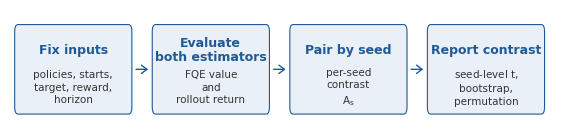

Write the Python code that produced this figure. (Note: this script raises an exception after producing the figure.)
#!/usr/bin/env python3
"""Generate the three figures that are cited in the manuscript but were
never saved as files:

    Fig. 1  matched-start recipe schematic
    Fig. 3  per-seed paired contrast at the recorded FQE interval
    Fig. 5  FQE-rollout offset by policy and target-update interval

All output goes to C:\\trishna-opal\\paper_figures\\.

The script is self-contained, uses only numpy, scipy and matplotlib, and
reads the empirical values from the archived JSON files. It does not
recompute any experiment; it only plots numbers that are already in the
paper.
"""
from __future__ import annotations

import json
from pathlib import Path

import numpy as np
import matplotlib.pyplot as plt
from matplotlib.patches import FancyBboxPatch, FancyArrowPatch

# ------------------------------------------------------------------ paths
REPO = Path(r"C:\trishna-opal")
REV = REPO / "revision_experiments"
OUT = REPO / "paper_figures"
OUT.mkdir(parents=True, exist_ok=True)

# Ten training seeds in the order used throughout the paper
SEEDS = [42, 123, 2024, 7, 99, 777, 1234, 5678, 12345, 99999]

# ------------------------------------------------------------------ style
plt.rcParams.update({
    "font.family": "DejaVu Sans",
    "font.size": 9,
    "axes.labelsize": 9,
    "axes.titlesize": 9.5,
    "legend.fontsize": 8,
    "xtick.labelsize": 8,
    "ytick.labelsize": 8,
    "axes.spines.top": False,
    "axes.spines.right": False,
    "axes.grid": True,
    "grid.alpha": 0.25,
    "grid.linewidth": 0.5,
    "figure.dpi": 300,
    "savefig.dpi": 300,
    "savefig.bbox": "tight",
    "mathtext.fontset": "dejavusans",
    "mathtext.default": "regular",
})

# Colour palette matching the rest of the paper
C_BLUE   = "#1F5A96"
C_ORANGE = "#D97B22"
C_RED    = "#C1272D"
C_GREEN  = "#2E8B57"
C_GREY   = "#555555"
C_LIGHT  = "#EAF0F7"


# ================================================================== Fig. 1
def fig1_recipe_schematic() -> None:
    """Four-step matched-start audit recipe as a horizontal flow.

    No LaTeX maths in the boxes; the schematic is a diagram, not an
    equation. Formula A_s lives in the paper text, not here.
    """
    fig, ax = plt.subplots(figsize=(7.1, 1.55))
    ax.set_xlim(0, 10)
    ax.set_ylim(0, 1)
    ax.axis("off")

    steps = [
        (0.10,
         "Fix inputs",
         "policies, starts,\ntarget, reward,\nhorizon"),
        (2.60,
         "Evaluate\nboth estimators",
         "FQE value\nand\nrollout return"),
        (5.10,
         "Pair by seed",
         "per-seed\ncontrast\n$A_s$"),
        (7.60,
         "Report contrast",
         "seed-level $t$,\nbootstrap,\npermutation"),
    ]

    for x, title, body in steps:
        box = FancyBboxPatch(
            (x, 0.14), 2.10, 0.72,
            boxstyle="round,pad=0.015,rounding_size=0.06",
            linewidth=0.8,
            edgecolor=C_BLUE,
            facecolor=C_LIGHT,
        )
        ax.add_patch(box)
        ax.text(x + 1.05, 0.66, title,
                ha="center", va="center",
                fontsize=9, fontweight="bold", color=C_BLUE,
                linespacing=1.15)
        ax.text(x + 1.05, 0.35, body,
                ha="center", va="center",
                fontsize=7.5, color="#333333",
                linespacing=1.35)

    for x in (2.24, 4.74, 7.24):
        ax.add_patch(FancyArrowPatch(
            (x, 0.50), (x + 0.32, 0.50),
            arrowstyle="->,head_length=4,head_width=3",
            color=C_BLUE, lw=1.0,
        ))

    fig.savefig(OUT / "fig01_recipe.pdf")
    plt.close(fig)
    print("wrote fig01_recipe.pdf")


# ================================================================== Fig. 3
def fig3_paired_seed_contrast() -> None:
    """Per-seed paired FQE-rollout contrast at the recorded interval.

    Bar chart, one bar per training seed, positive bars in blue and
    negative bars in red, with the ten-seed mean marked.
    """
    e2_path = REV / "E2" / "e2_fqe.json"
    if not e2_path.exists():
        e2_path = REV / "e2_fqe.json"
    fqe = np.array(json.loads(e2_path.read_text())
                   ["primary_episode_starts"]["per_seed_diffs"])

    roll = np.array([
        r["mean_gap"]
        for r in json.loads(
            (REV / "e3c_test225_constructions_rerun.json").read_text()
        )["per_seed"]
    ])

    if fqe.shape != (10,) or roll.shape != (10,):
        raise SystemExit("Expected ten per-seed values; check the JSONs.")

    contrast = fqe - roll
    mean_val = float(contrast.mean())

    fig, ax = plt.subplots(figsize=(5.0, 2.9))
    x = np.arange(len(contrast))

    colors = [C_BLUE if c > 0 else C_RED for c in contrast]
    ax.bar(x, contrast, width=0.72, color=colors, edgecolor="none",
           zorder=3)

    ax.axhline(0, color="black", lw=0.7, zorder=4)
    ax.axhline(mean_val, color=C_GREEN, lw=1.2, ls="--", zorder=5,
               label=f"mean = {mean_val:+.4f}")

    ax.set_xticks(x)
    ax.set_xticklabels([str(s) for s in SEEDS],
                       rotation=45, ha="right")
    ax.set_xlabel("Training seed")
    ax.set_ylabel("Paired contrast (FQE $-$ rollout)")
    ax.set_title("Per-seed paired contrast at the recorded interval")
    ax.legend(frameon=False, loc="upper right")
    ax.set_ylim(top=max(contrast.max() * 1.18, 1.0))

    fig.savefig(OUT / "fig03_paired_seed_contrast.pdf")
    plt.close(fig)
    print(f"wrote fig03_paired_seed_contrast.pdf  "
          f"(mean {mean_val:+.4f}, "
          f"{(contrast > 0).sum()} of 10 positive)")


# ================================================================== Fig. 5
def fig5_offset_bars() -> None:
    """FQE-rollout offset per policy and target-update interval.

    Grouped bar chart: at each of the three FQE target-update intervals
    (100, 200, 500) the offsets for BC and CQL are shown side by side,
    and a separate single bar shows the derived BCQ offset at the
    recorded interval.
    """
    # Values from Table 8 and Table 9 of the paper
    bc_fqe  = {100: 11.600, 200: 12.918, 500: 9.666}
    cql_fqe = {100: 12.498, 200: 13.266, 500: 10.489}
    bc_roll  = 9.857
    cql_roll = 9.871
    intervals = [100, 200, 500]

    bc_off  = [bc_fqe[t]  - bc_roll  for t in intervals]
    cql_off = [cql_fqe[t] - cql_roll for t in intervals]

    # Derived BCQ offset at interval 200, from the E4 extension
    bcq_off = 17.92

    fig, ax = plt.subplots(figsize=(5.6, 2.9))

    x = np.arange(len(intervals) + 1)   # three intervals plus BCQ slot
    w = 0.34

    bc_x  = x[:-1] - w / 2
    cql_x = x[:-1] + w / 2
    bcq_x = x[-1] + 0.10

    ax.bar(bc_x,  bc_off,  w, color=C_BLUE,   label="BC",
           zorder=3)
    ax.bar(cql_x, cql_off, w, color=C_ORANGE, label="CQL",
           zorder=3)
    ax.bar(bcq_x, bcq_off, w, color=C_GREEN,
           label="BCQ (derived, $\\tau = 200$)", zorder=3)

    # Value labels on top of the BCQ bar
    ax.text(bcq_x, bcq_off + 0.4, f"{bcq_off:.1f}",
            ha="center", va="bottom",
            fontsize=8, color=C_GREEN)

    ax.axhline(0, color="black", lw=0.6, zorder=4)
    ax.set_xticks(list(x[:-1]) + [bcq_x])
    ax.set_xticklabels(["100", "200", "500", "200\n(BCQ)"])
    ax.set_xlabel("FQE target-update interval $\\tau$")
    ax.set_ylabel("FQE $-$ rollout offset")
    ax.set_title("FQE overstates each policy by an interval-dependent amount")
    ax.legend(frameon=False, loc="upper left")
    ax.set_ylim(top=max(bcq_off * 1.15, 1.0))

    fig.savefig(OUT / "fig05_offset_bars.pdf")
    plt.close(fig)
    print(f"wrote fig05_offset_bars.pdf  "
          f"(BC offsets {bc_off}, CQL offsets {cql_off}, BCQ {bcq_off})")


# ================================================================== main
def main() -> None:
    fig1_recipe_schematic()
    fig3_paired_seed_contrast()
    fig5_offset_bars()
    print(f"\nall three figures written to {OUT}")


if __name__ == "__main__":
    main()
